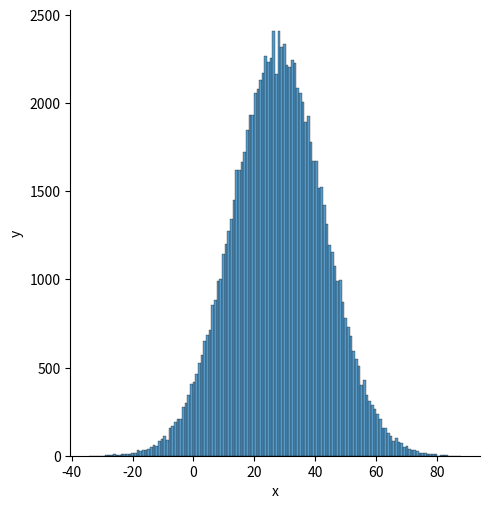

The matplotlib source for this figure:
import numpy as np
import statistics
import matplotlib.pyplot as plt
import seaborn as sns

# # Dot product: product of two arrays
# f = np.array([1,2,3])
# g = np.array([4,5,6])
# print(np.dot(f, g))
#
# # Matmul: matruc product of two arrays
# h = [[1,2],[3,4]]
# i = [[5,6],[7,8]]
# print(np.matmul(h, i))
#
# ## Determinant 2*2 matrix
# np.linalg.det(i)
# print(np.linalg.det(i))
#
# Z = np.zeros((8,8))
# Z[1::2,::2] = 1
# Z[::2,1::2] = 1
# print(Z)
#
# new_list = [ x + 2 for x in range(0, 11)]
# print(new_list)
#
# np_arr = np.array(range(0, 11))
# print(np_arr + 2)

temp = np.array([1,2,3,4,5])
pressure = temp * 2 + 5
# print(temp)
# print(pressure)
#
# plt.plot(temp, pressure)
# plt.xlabel('Temperate in oC')
# plt.ylabel('Pressure in atm')
# plt.title('Temperature vs Pressure')
# plt.xticks(np.arange(0, 6, step=0.5))
# plt.show()

mu = 28
sigma = 15
samples = 100000
x = np.random.normal(mu, sigma, samples)
ax = sns.displot(x)
ax.set(xlabel='x', ylabel='y')
plt.show()